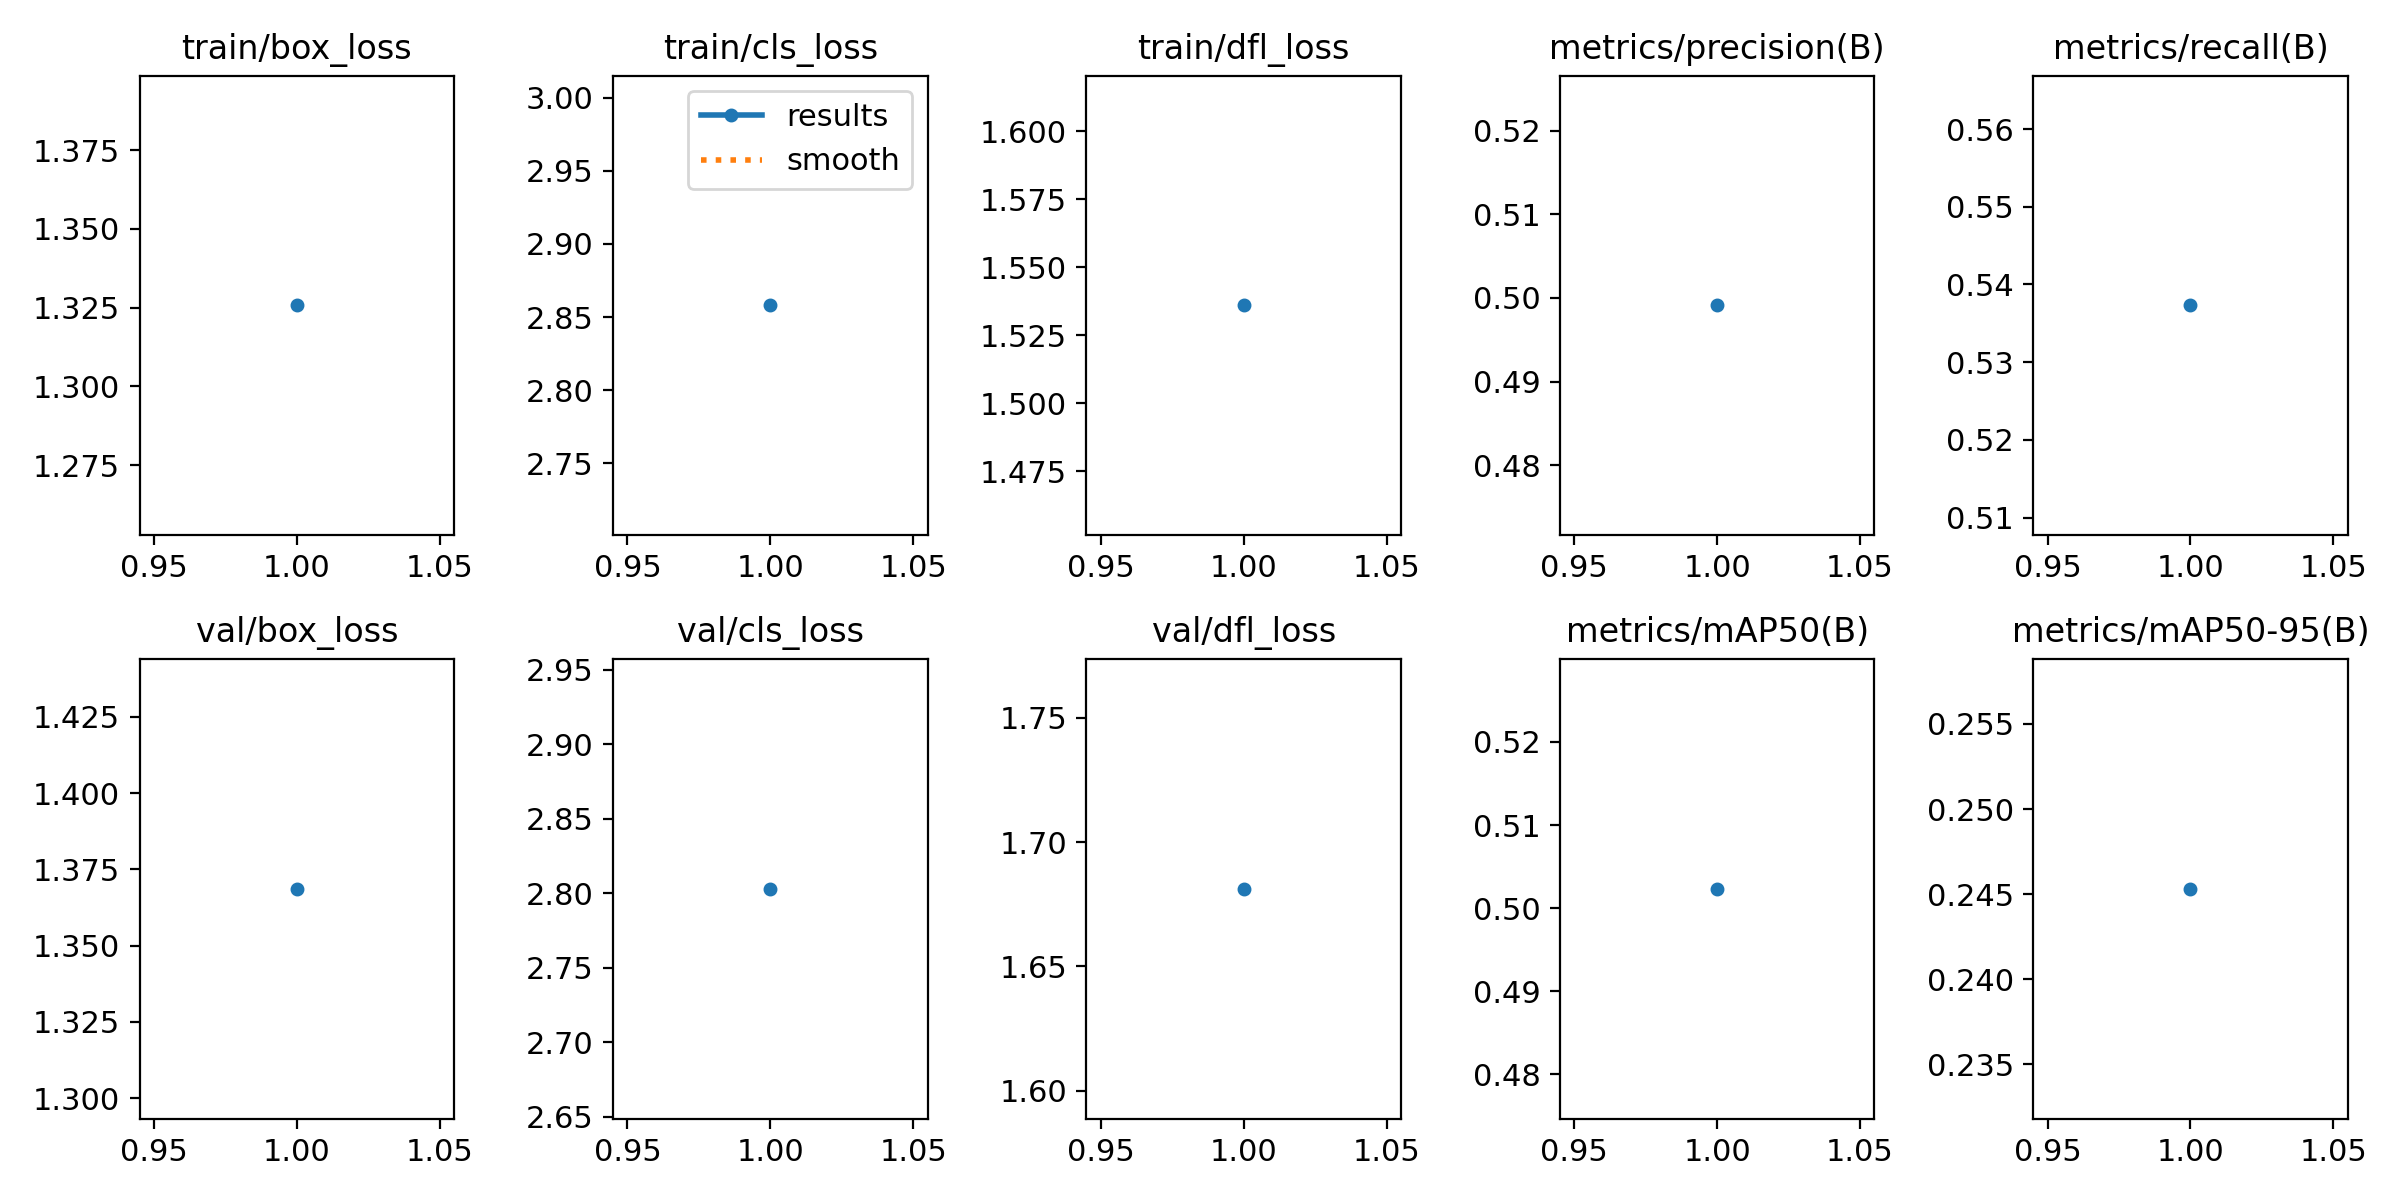

Values plotted in this chart, from the file beside it:
epoch, train/box_loss, train/cls_loss, train/dfl_loss, metrics/precision(B), metrics/recall(B), metrics/mAP50(B), metrics/mAP50-95(B), val/box_loss, val/cls_loss, val/dfl_loss, lr/pg0, lr/pg1, lr/pg2
1, 1.326, 2.858, 1.536, 0.4991, 0.5373, 0.5023, 0.2453, 1.369, 2.803, 1.681, 0.0003695, 0.0003695, 0.0003695
